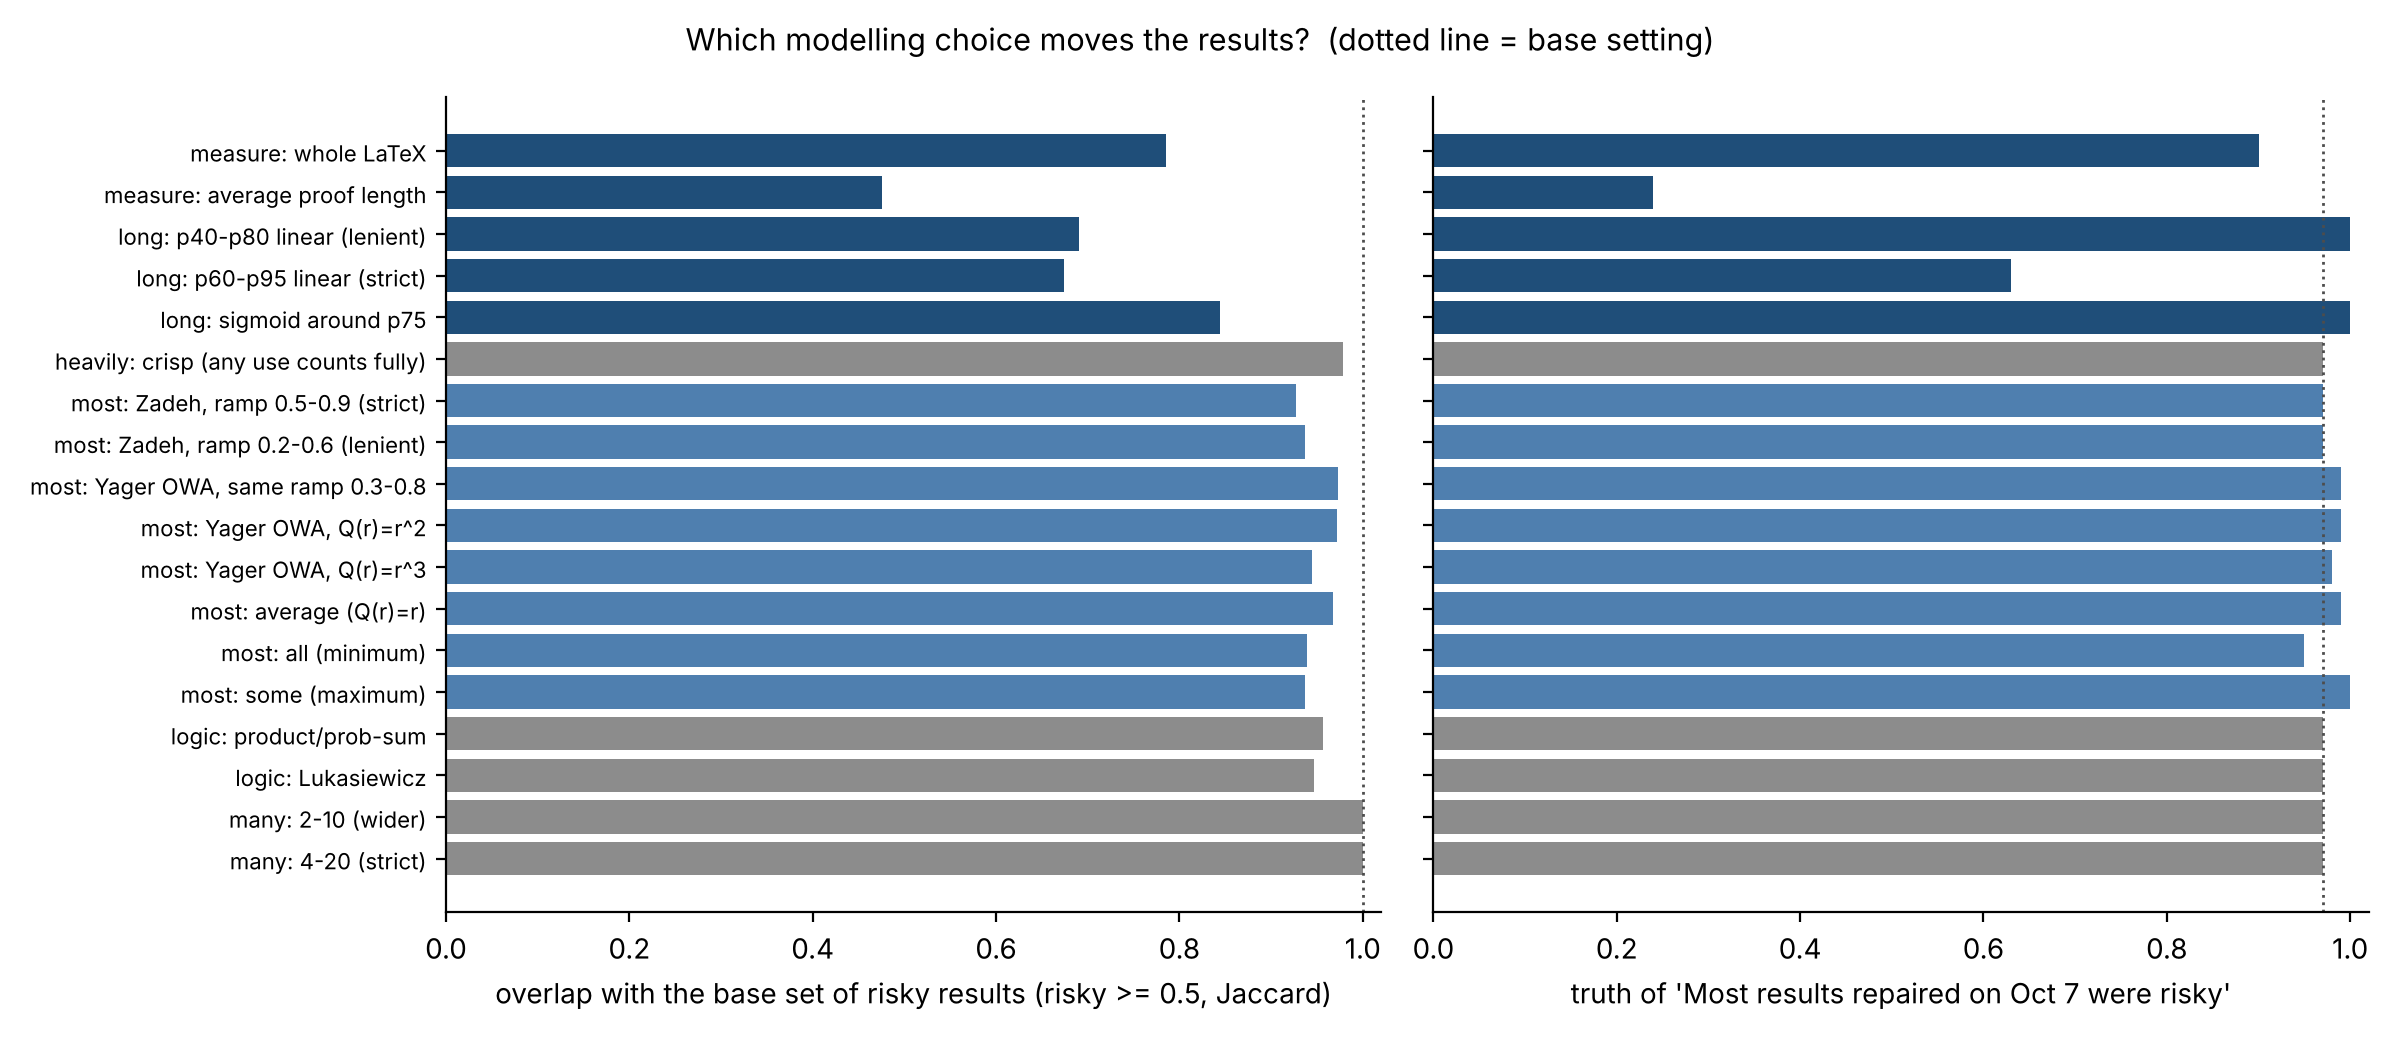

The data file committed next to this chart (first rows):
choice, variant, rank_agreement_all, rank_agreement_reliers, same_risky_set, same_critical_set, n_risky_over_half, n_critical_over_half, T(most repaired were risky), T(few others were risky), auc_repairs
base, base setting, 1.0, 1.0, 1.0, 1.0, 178, 11, 0.97, 0.28, 0.81
measure, whole LaTeX, 0.929, 0.948, 0.785, 0.864, 188, 10, 0.9, 0.23, 0.794
measure, average proof length, 0.653, 0.589, 0.476, 0.615, 191, 13, 0.24, 0.14, 0.609
long, p40-p80 linear (lenient), 0.958, 0.946, 0.69, 0.741, 258, 14, 1.0, 0.0, 0.81
long, p60-p95 linear (strict), 0.946, 0.948, 0.674, 0.85, 120, 6, 0.63, 0.68, 0.813
long, sigmoid around p75, 0.925, 0.963, 0.844, 0.8, 211, 12, 1.0, 0.0, 0.804
heavily, crisp (any use counts fully), 0.997, 0.991, 0.978, 0.95, 174, 10, 0.97, 0.3, 0.814
most, Zadeh, ramp 0.5-0.9 (strict), 0.988, 0.976, 0.927, 0.95, 165, 10, 0.97, 0.34, 0.815
most, Zadeh, ramp 0.2-0.6 (lenient), 0.992, 0.976, 0.937, 1.0, 190, 11, 0.97, 0.2, 0.796
most, Yager OWA, same ramp 0.3-0.8, 0.982, 0.974, 0.973, 1.0, 183, 11, 0.99, 0.25, 0.835
most, Yager OWA, Q(r)=r^2, 0.982, 0.97, 0.972, 1.0, 179, 10, 0.99, 0.27, 0.838
most, Yager OWA, Q(r)=r^3, 0.981, 0.965, 0.945, 0.9, 174, 9, 0.98, 0.28, 0.838
most, average (Q(r)=r), 0.981, 0.972, 0.967, 1.0, 184, 11, 0.99, 0.25, 0.837
most, all (minimum), 0.978, 0.952, 0.939, 0.9, 173, 9, 0.95, 0.3, 0.837
most, some (maximum), 0.977, 0.959, 0.937, 1.0, 190, 11, 1.0, 0.2, 0.834
logic, product/prob-sum, 0.999, 0.995, 0.957, 0.95, 186, 9, 0.97, 0.25, 0.807
logic, Lukasiewicz, 0.998, 0.989, 0.947, 0.9, 188, 9, 0.97, 0.23, 0.803
many, 2-10 (wider), 1.0, 1.0, 1.0, 1.0, 178, 6, 0.97, 0.28, 0.81
many, 4-20 (strict), 1.0, 1.0, 1.0, 0.2, 178, 2, 0.97, 0.28, 0.81
